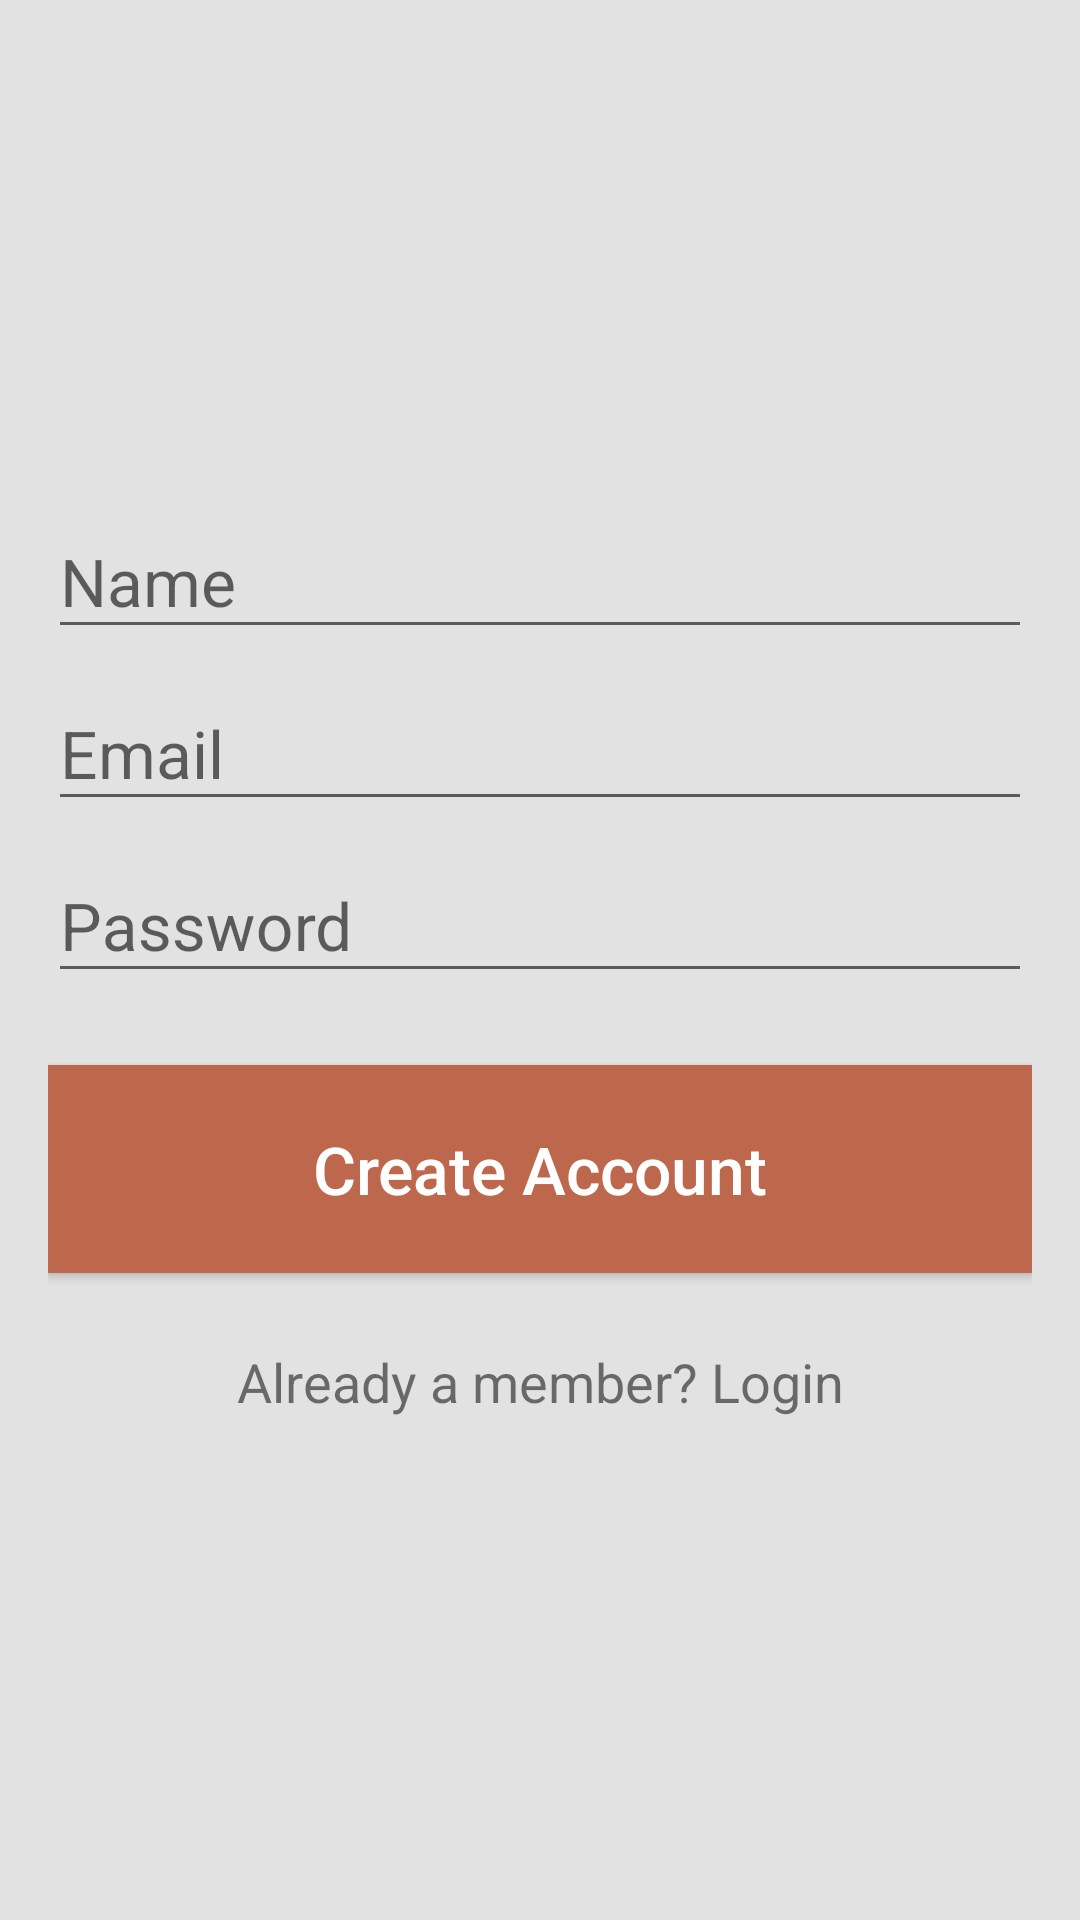

Reconstruct the res/layout file that produces this screen, plus the resources it refers to.
<!-- AndroidManifest.xml: application theme AppTheme -->
<!-- res/layout/fragment_signup.xml -->
<?xml version="1.0" encoding="utf-8"?>
<LinearLayout android:id="@+id/form"
    xmlns:android="http://schemas.android.com/apk/res/android"
    android:layout_width="match_parent"
    android:layout_height="match_parent"
    android:layout_below="@id/label"
    android:gravity="center_vertical"
    android:orientation="vertical"
    android:paddingEnd="@dimen/activity_horizontal_margin"
    android:paddingStart="@dimen/activity_horizontal_margin"
    android:paddingTop="@dimen/activity_vertical_margin">

    
    <android.support.design.widget.TextInputLayout
        android:id="@+id/name"
        android:layout_width="match_parent"
        android:layout_height="wrap_content">

        <EditText
            android:layout_width="match_parent"
            android:layout_height="wrap_content"
            android:hint="@string/models.user.name"
            android:inputType="textCapWords"
            android:textSize="@dimen/large_text_size" />

    </android.support.design.widget.TextInputLayout>

    
    <android.support.design.widget.TextInputLayout
        android:id="@+id/email"
        android:layout_width="match_parent"
        android:layout_height="wrap_content">

        <EditText
            android:layout_width="match_parent"
            android:layout_height="wrap_content"
            android:hint="@string/models.user.email"
            android:inputType="textEmailAddress"
            android:textSize="@dimen/large_text_size" />
    </android.support.design.widget.TextInputLayout>

    
    <android.support.design.widget.TextInputLayout
        android:id="@+id/password"
        android:layout_width="match_parent"
        android:layout_height="wrap_content">

        <EditText
            android:layout_width="match_parent"
            android:layout_height="wrap_content"
            android:hint="@string/models.user.password"
            android:inputType="textPassword"
            android:textSize="@dimen/large_text_size" />
    </android.support.design.widget.TextInputLayout>

    <Button
        android:id="@+id/btnSignup"
        android:layout_width="match_parent"
        android:layout_height="wrap_content"
        android:layout_marginBottom="24dp"
        android:layout_marginTop="24dp"
        android:background="@color/accent"
        android:padding="20dp"
        android:text="@string/buttons.signup"
        android:textAllCaps="false"
        android:textColor="@color/white"
        android:textSize="@dimen/large_text_size" />

    <TextView
        android:id="@+id/linkLogin"
        android:layout_width="match_parent"
        android:layout_height="wrap_content"
        android:layout_marginBottom="24dp"
        android:gravity="center"
        android:text="@string/links.login"
        android:textSize="@dimen/base_text_size" />

</LinearLayout>
<!-- resources referenced by this layout -->
<resources>
  <color name="accent">#BD674C</color>
  <color name="white">#FFFFFF</color>
  <dimen name="activity_horizontal_margin">16dp</dimen>
  <dimen name="activity_vertical_margin">16dp</dimen>
  <dimen name="base_text_size">18sp</dimen>
  <dimen name="large_text_size">22sp</dimen>
  <string name="buttons.signup">Create Account</string>
  <string name="links.login">Already a member? Login</string>
  <string name="models.user.email">Email</string>
  <string name="models.user.name">Name</string>
  <string name="models.user.password">Password</string>
  <style name="AppTheme" parent="Theme.AppCompat.Light.NoActionBar">
          <item name="colorPrimary">@color/primary</item>
          <item name="colorPrimaryDark">@color/primaryDark</item>
          <item name="colorAccent">@color/accent</item>
          <item name="android:background">@color/mainBackground</item>
          <item name="android:textColorPrimary">@color/oil</item>
      </style>
  <color name="primary">#506C87</color>
  <color name="primaryDark">#485E72</color>
  <color name="mainBackground">#E2E2E2</color>
  <color name="oil">#333333</color>
</resources>
